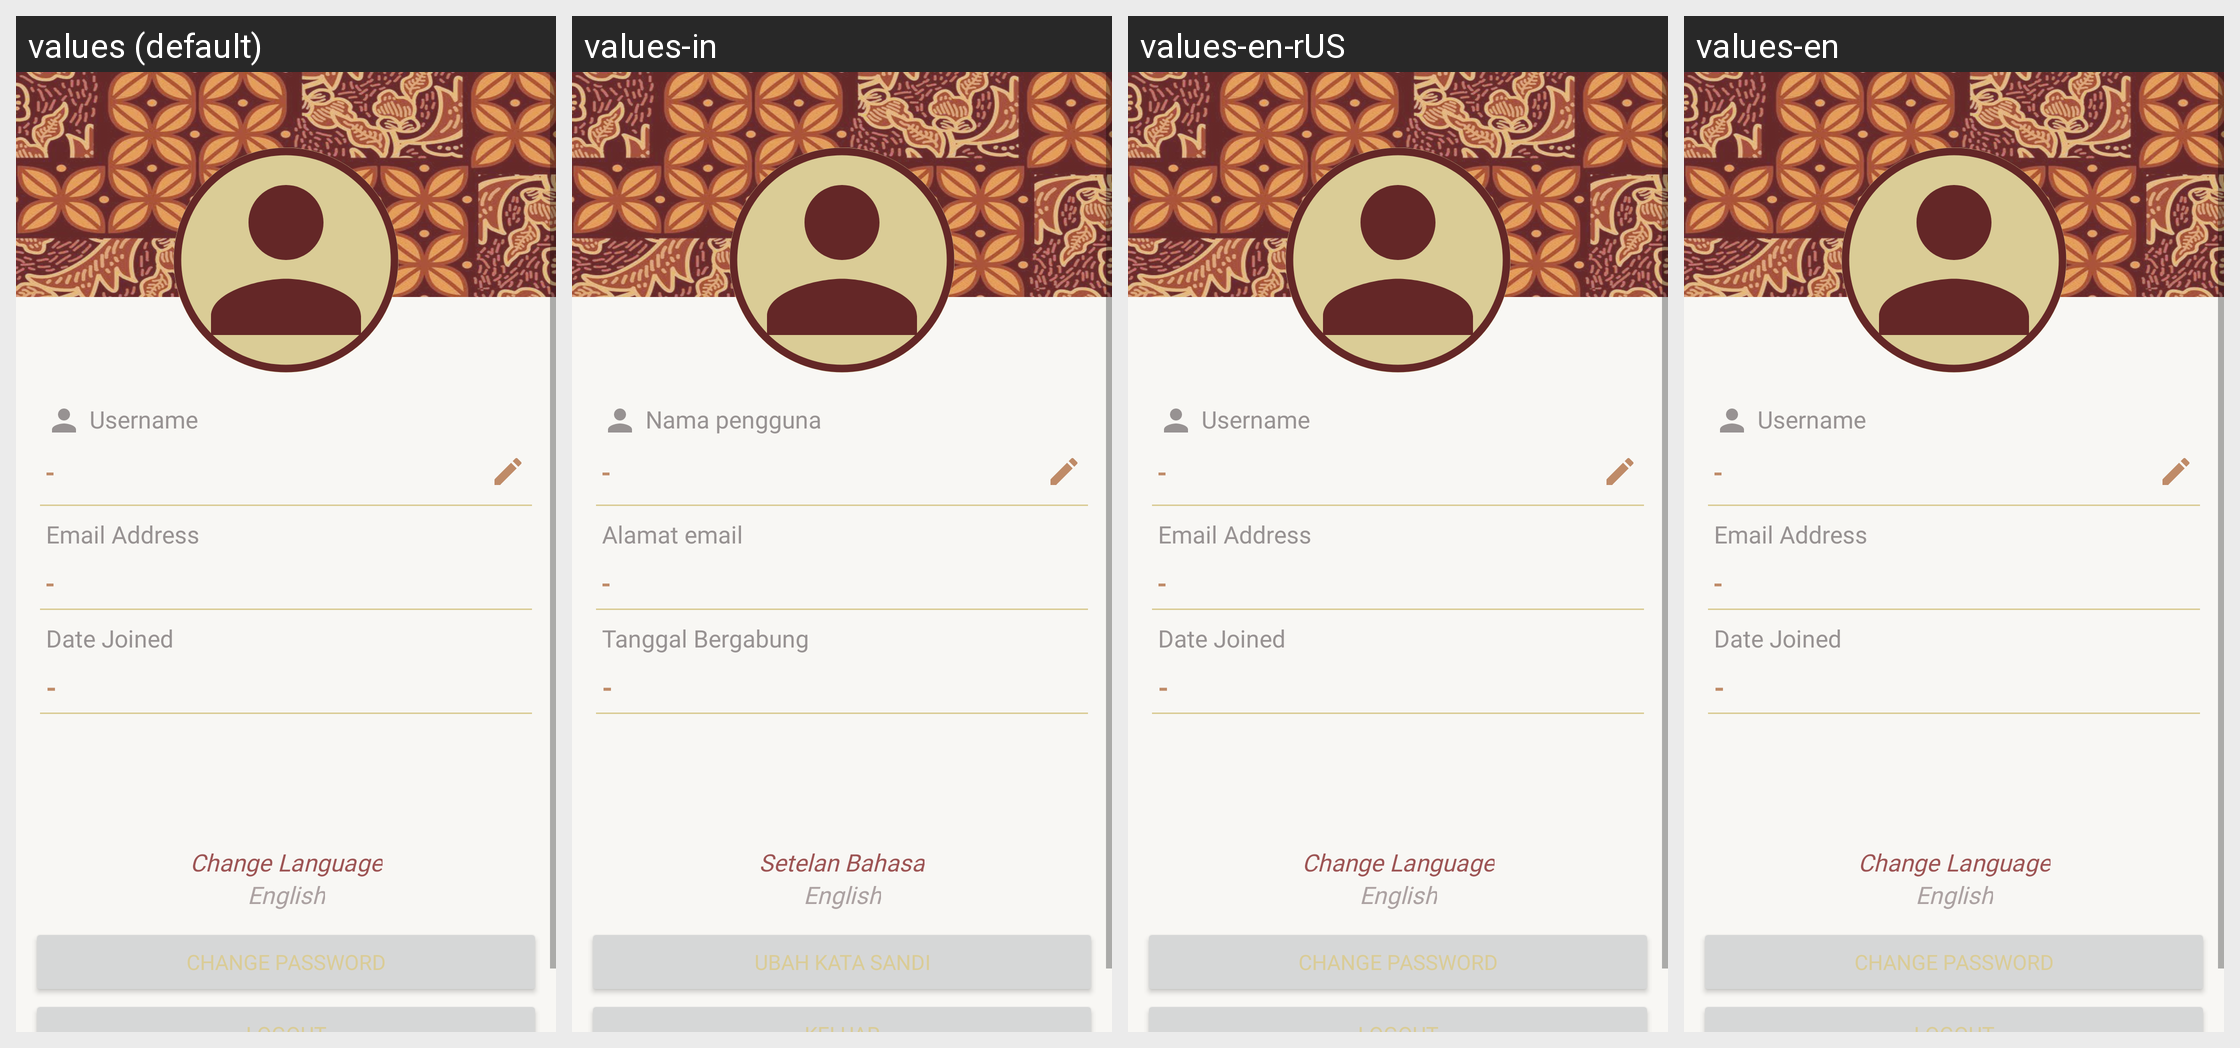

For this localized Android screen grid, give each drawn string resource with its value in every locale shown.
Android screen res/layout/fragment_profile.xml rendered under 4 locales, left to right: values (default), values-in, values-en-rUS, values-en. Device: Nexus 5 (rendered at 1080×1920; each locale shown at half size, 540×960, under a caption strip naming it); theme Theme.PekalonganCityGuide.
Other locales in the repository, not shown: values-en-rNG, values-id.
Strings drawn on this screen, with the default value and each locale's value (text and hints the layout hard-codes, and strings that could not be matched under every locale, appear in the picture but are not listed):

user_txt
  values: Username
  values-in: Nama pengguna
  values-en-rUS: Username
  values-en: Username

email_txt
  values: Email Address
  values-in: Alamat email
  values-en-rUS: Email Address
  values-en: Email Address

time_txt
  values: Date Joined
  values-in: Tanggal Bergabung
  values-en-rUS: Date Joined
  values-en: Date Joined

change_lang
  values: Change Language
  values-in: Setelan Bahasa
  values-en-rUS: Change Language
  values-en: Change Language

change_password
  values: Change Password
  values-in: Ubah Kata Sandi
  values-en-rUS: Change Password
  values-en: Change Password
